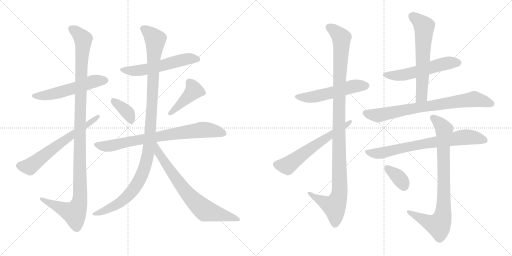
t = 0.00 s
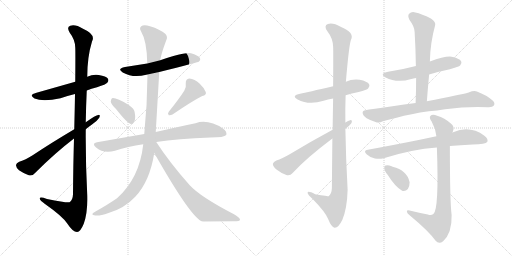
t = 2.93 s
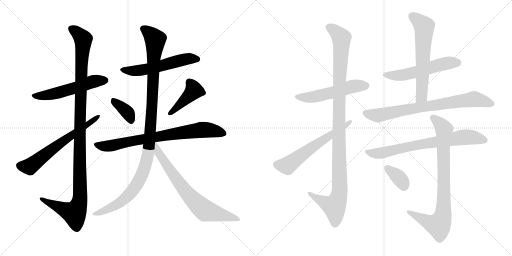
t = 5.85 s
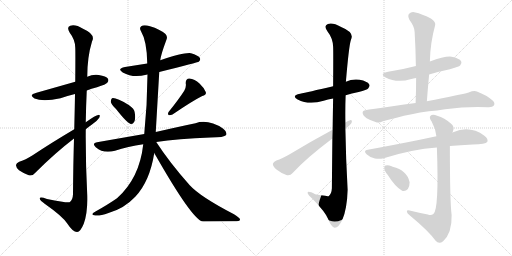
t = 8.78 s
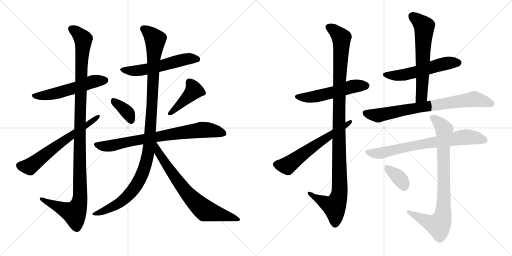
t = 11.71 s
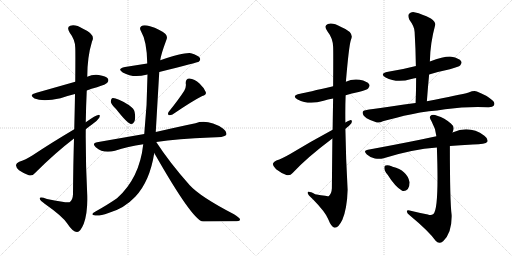
t = 14.63 s

The animated SVG that drew these frames (rendered in a browser with its animation timeline set to each time). Animation: 18 CSS @keyframes rules; one cycle of 14.63 s.

<svg version="1.1" viewBox="0 0 2048 1024" xmlns="http://www.w3.org/2000/svg">
  <g stroke="lightgray" stroke-dasharray="1,1" stroke-width="1" transform="scale(4, 4)">
    <line x1="0" y1="0" x2="256" y2="256"></line>
    <line x1="256" y1="0" x2="0" y2="256"></line>
    <line x1="128" y1="0" x2="128" y2="256"></line>
    <line x1="0" y1="128" x2="256" y2="128"></line>
    <line x1="256" y1="0" x2="512" y2="256"></line>
    <line x1="512" y1="0" x2="256" y2="256"></line>
    <line x1="384" y1="0" x2="384" y2="256"></line>
    <line x1="256" y1="128" x2="512" y2="128"></line>
  </g>
<g transform="scale(1, -1) translate(0, -850)">
   <style type="text/css">
    @keyframes keyframes0 {
      from {
       stroke: black;
       stroke-dashoffset: 546;
       stroke-width: 128;
       }
       64% {
       animation-timing-function: step-end;
       stroke: black;
       stroke-dashoffset: 0;
       stroke-width: 128;
       }
       to {
       stroke: black;
       stroke-width: 1024;
       }
       }
       #make-me-a-hanzi-animation-0 {
         animation: keyframes0 0.694336s both;
         animation-delay: 0.000000s;
         animation-timing-function: linear;
       }
    @keyframes keyframes1 {
      from {
       stroke: black;
       stroke-dashoffset: 1158;
       stroke-width: 128;
       }
       79% {
       animation-timing-function: step-end;
       stroke: black;
       stroke-dashoffset: 0;
       stroke-width: 128;
       }
       to {
       stroke: black;
       stroke-width: 1024;
       }
       }
       #make-me-a-hanzi-animation-1 {
         animation: keyframes1 1.192383s both;
         animation-delay: 0.694336s;
         animation-timing-function: linear;
       }
    @keyframes keyframes2 {
      from {
       stroke: black;
       stroke-dashoffset: 635;
       stroke-width: 128;
       }
       67% {
       animation-timing-function: step-end;
       stroke: black;
       stroke-dashoffset: 0;
       stroke-width: 128;
       }
       to {
       stroke: black;
       stroke-width: 1024;
       }
       }
       #make-me-a-hanzi-animation-2 {
         animation: keyframes2 0.766764s both;
         animation-delay: 1.886719s;
         animation-timing-function: linear;
       }
    @keyframes keyframes3 {
      from {
       stroke: black;
       stroke-dashoffset: 559;
       stroke-width: 128;
       }
       65% {
       animation-timing-function: step-end;
       stroke: black;
       stroke-dashoffset: 0;
       stroke-width: 128;
       }
       to {
       stroke: black;
       stroke-width: 1024;
       }
       }
       #make-me-a-hanzi-animation-3 {
         animation: keyframes3 0.704915s both;
         animation-delay: 2.653483s;
         animation-timing-function: linear;
       }
    @keyframes keyframes4 {
      from {
       stroke: black;
       stroke-dashoffset: 370;
       stroke-width: 128;
       }
       55% {
       animation-timing-function: step-end;
       stroke: black;
       stroke-dashoffset: 0;
       stroke-width: 128;
       }
       to {
       stroke: black;
       stroke-width: 1024;
       }
       }
       #make-me-a-hanzi-animation-4 {
         animation: keyframes4 0.551107s both;
         animation-delay: 3.358398s;
         animation-timing-function: linear;
       }
    @keyframes keyframes5 {
      from {
       stroke: black;
       stroke-dashoffset: 425;
       stroke-width: 128;
       }
       58% {
       animation-timing-function: step-end;
       stroke: black;
       stroke-dashoffset: 0;
       stroke-width: 128;
       }
       to {
       stroke: black;
       stroke-width: 1024;
       }
       }
       #make-me-a-hanzi-animation-5 {
         animation: keyframes5 0.595866s both;
         animation-delay: 3.909505s;
         animation-timing-function: linear;
       }
    @keyframes keyframes6 {
      from {
       stroke: black;
       stroke-dashoffset: 775;
       stroke-width: 128;
       }
       72% {
       animation-timing-function: step-end;
       stroke: black;
       stroke-dashoffset: 0;
       stroke-width: 128;
       }
       to {
       stroke: black;
       stroke-width: 1024;
       }
       }
       #make-me-a-hanzi-animation-6 {
         animation: keyframes6 0.880697s both;
         animation-delay: 4.505371s;
         animation-timing-function: linear;
       }
    @keyframes keyframes7 {
      from {
       stroke: black;
       stroke-dashoffset: 1122;
       stroke-width: 128;
       }
       79% {
       animation-timing-function: step-end;
       stroke: black;
       stroke-dashoffset: 0;
       stroke-width: 128;
       }
       to {
       stroke: black;
       stroke-width: 1024;
       }
       }
       #make-me-a-hanzi-animation-7 {
         animation: keyframes7 1.163086s both;
         animation-delay: 5.386068s;
         animation-timing-function: linear;
       }
    @keyframes keyframes8 {
      from {
       stroke: black;
       stroke-dashoffset: 729;
       stroke-width: 128;
       }
       70% {
       animation-timing-function: step-end;
       stroke: black;
       stroke-dashoffset: 0;
       stroke-width: 128;
       }
       to {
       stroke: black;
       stroke-width: 1024;
       }
       }
       #make-me-a-hanzi-animation-8 {
         animation: keyframes8 0.843262s both;
         animation-delay: 6.549154s;
         animation-timing-function: linear;
       }
    @keyframes keyframes9 {
      from {
       stroke: black;
       stroke-dashoffset: 535;
       stroke-width: 128;
       }
       64% {
       animation-timing-function: step-end;
       stroke: black;
       stroke-dashoffset: 0;
       stroke-width: 128;
       }
       to {
       stroke: black;
       stroke-width: 1024;
       }
       }
       #make-me-a-hanzi-animation-9 {
         animation: keyframes9 0.685384s both;
         animation-delay: 7.392416s;
         animation-timing-function: linear;
       }
    @keyframes keyframes10 {
      from {
       stroke: black;
       stroke-dashoffset: 1115;
       stroke-width: 128;
       }
       78% {
       animation-timing-function: step-end;
       stroke: black;
       stroke-dashoffset: 0;
       stroke-width: 128;
       }
       to {
       stroke: black;
       stroke-width: 1024;
       }
       }
       #make-me-a-hanzi-animation-10 {
         animation: keyframes10 1.157389s both;
         animation-delay: 8.077800s;
         animation-timing-function: linear;
       }
    @keyframes keyframes11 {
      from {
       stroke: black;
       stroke-dashoffset: 607;
       stroke-width: 128;
       }
       66% {
       animation-timing-function: step-end;
       stroke: black;
       stroke-dashoffset: 0;
       stroke-width: 128;
       }
       to {
       stroke: black;
       stroke-width: 1024;
       }
       }
       #make-me-a-hanzi-animation-11 {
         animation: keyframes11 0.743978s both;
         animation-delay: 9.235189s;
         animation-timing-function: linear;
       }
    @keyframes keyframes12 {
      from {
       stroke: black;
       stroke-dashoffset: 552;
       stroke-width: 128;
       }
       64% {
       animation-timing-function: step-end;
       stroke: black;
       stroke-dashoffset: 0;
       stroke-width: 128;
       }
       to {
       stroke: black;
       stroke-width: 1024;
       }
       }
       #make-me-a-hanzi-animation-12 {
         animation: keyframes12 0.699219s both;
         animation-delay: 9.979167s;
         animation-timing-function: linear;
       }
    @keyframes keyframes13 {
      from {
       stroke: black;
       stroke-dashoffset: 625;
       stroke-width: 128;
       }
       67% {
       animation-timing-function: step-end;
       stroke: black;
       stroke-dashoffset: 0;
       stroke-width: 128;
       }
       to {
       stroke: black;
       stroke-width: 1024;
       }
       }
       #make-me-a-hanzi-animation-13 {
         animation: keyframes13 0.758626s both;
         animation-delay: 10.678386s;
         animation-timing-function: linear;
       }
    @keyframes keyframes14 {
      from {
       stroke: black;
       stroke-dashoffset: 767;
       stroke-width: 128;
       }
       71% {
       animation-timing-function: step-end;
       stroke: black;
       stroke-dashoffset: 0;
       stroke-width: 128;
       }
       to {
       stroke: black;
       stroke-width: 1024;
       }
       }
       #make-me-a-hanzi-animation-14 {
         animation: keyframes14 0.874186s both;
         animation-delay: 11.437012s;
         animation-timing-function: linear;
       }
    @keyframes keyframes15 {
      from {
       stroke: black;
       stroke-dashoffset: 735;
       stroke-width: 128;
       }
       71% {
       animation-timing-function: step-end;
       stroke: black;
       stroke-dashoffset: 0;
       stroke-width: 128;
       }
       to {
       stroke: black;
       stroke-width: 1024;
       }
       }
       #make-me-a-hanzi-animation-15 {
         animation: keyframes15 0.848145s both;
         animation-delay: 12.311198s;
         animation-timing-function: linear;
       }
    @keyframes keyframes16 {
      from {
       stroke: black;
       stroke-dashoffset: 839;
       stroke-width: 128;
       }
       73% {
       animation-timing-function: step-end;
       stroke: black;
       stroke-dashoffset: 0;
       stroke-width: 128;
       }
       to {
       stroke: black;
       stroke-width: 1024;
       }
       }
       #make-me-a-hanzi-animation-16 {
         animation: keyframes16 0.932780s both;
         animation-delay: 13.159343s;
         animation-timing-function: linear;
       }
    @keyframes keyframes17 {
      from {
       stroke: black;
       stroke-dashoffset: 355;
       stroke-width: 128;
       }
       54% {
       animation-timing-function: step-end;
       stroke: black;
       stroke-dashoffset: 0;
       stroke-width: 128;
       }
       to {
       stroke: black;
       stroke-width: 1024;
       }
       }
       #make-me-a-hanzi-animation-17 {
         animation: keyframes17 0.538900s both;
         animation-delay: 14.092123s;
         animation-timing-function: linear;
       }
</style>
<path d="M 347.0 488.5 Q 365.0 495.5 388.0 501.5 Q 425.0 513.5 429.0 519.5 Q 436.0 526.5 432.0 535.5 Q 425.0 545.5 395.0 550.5 Q 370.0 553.5 349.0 543.5 L 301.0 523.5 L 146.0 479.5 Q 112.0 470.5 138.0 456.5 Q 172.0 441.5 242.0 457.5 Q 267.0 466.5 300.0 474.5 L 347.0 488.5 Z" fill="lightgray"></path> 
<path d="M 296.0 296.5 Q 293.0 199.5 292.0 73.5 Q 291.0 49.5 278.0 41.5 Q 271.0 37.5 188.0 54.5 Q 157.0 64.5 159.0 55.5 Q 160.0 48.5 180.0 34.5 Q 250.0 -14.5 269.0 -43.5 Q 291.0 -77.5 308.0 -77.5 Q 321.0 -78.5 335.0 -44.5 Q 351.0 -1.5 349.0 68.5 Q 342.0 201.5 343.0 333.5 L 343.0 361.5 Q 344.0 425.5 347.0 488.5 L 349.0 543.5 Q 349.0 622.5 368.0 684.5 Q 384.0 712.5 332.0 735.5 Q 301.0 754.5 281.0 747.5 Q 265.0 741.5 279.0 719.5 Q 300.0 692.5 301.0 660.5 Q 302.0 644.5 301.0 523.5 L 300.0 474.5 Q 299.0 414.5 297.0 333.5 L 296.0 296.5 Z" fill="lightgray"></path> 
<path d="M 297.0 333.5 Q 206.0 279.5 129.0 228.5 Q 98.0 209.5 77.0 203.5 Q 65.0 197.5 64.0 190.5 Q 63.0 181.5 76.0 169.5 Q 95.0 156.5 115.0 149.5 Q 130.0 145.5 139.0 157.5 Q 220.0 238.5 296.0 296.5 L 343.0 333.5 Q 355.0 343.5 368.0 352.5 Q 387.0 364.5 397.0 379.5 Q 403.0 391.5 393.0 390.5 Q 384.0 390.5 343.0 361.5 L 297.0 333.5 Z" fill="lightgray"></path> 
<path d="M 637.0 562.5 Q 793.0 601.5 795.0 603.5 Q 804.0 610.5 799.0 619.5 Q 792.0 629.5 764.0 637.5 Q 737.0 641.5 641.0 609.5 L 589.0 596.5 L 500.0 582.5 Q 466.0 575.5 491.0 560.5 Q 533.0 536.5 585.0 551.5 Q 586.0 552.5 590.0 552.5 L 637.0 562.5 Z" fill="lightgray"></path> 
<path d="M 464.0 414.5 Q 509.0 357.5 523.0 354.5 Q 532.0 353.5 537.0 363.5 Q 543.0 375.5 539.0 399.5 Q 538.0 415.5 515.0 430.5 Q 463.0 461.5 448.0 457.5 Q 444.0 454.5 443.0 443.5 Q 444.0 434.5 464.0 414.5 Z" fill="lightgray"></path> 
<path d="M 737.0 487.5 Q 716.0 454.5 675.0 403.5 Q 669.0 396.5 675.0 389.5 Q 682.0 388.5 690.0 392.5 Q 769.0 446.5 809.0 466.5 Q 827.0 470.5 823.0 482.5 Q 817.0 498.5 798.0 516.5 Q 779.0 534.5 757.0 536.5 Q 742.0 535.5 743.0 516.5 Q 746.0 503.5 737.0 487.5 Z" fill="lightgray"></path> 
<path d="M 625.0 282.5 Q 710.0 295.5 842.0 300.5 Q 897.0 300.5 905.0 310.5 Q 909.0 323.5 893.0 335.5 Q 833.0 374.5 782.0 357.5 Q 719.0 344.5 623.0 322.5 L 577.0 314.5 L 388.0 281.5 Q 366.0 277.5 383.0 261.5 Q 414.0 234.5 460.0 247.5 Q 511.0 265.5 573.0 273.5 L 625.0 282.5 Z" fill="lightgray"></path> 
<path d="M 573.0 273.5 Q 558.0 137.5 468.0 57.5 Q 432.0 32.5 382.0 4.5 Q 369.0 -2.5 369.0 -6.5 Q 370.0 -10.5 381.0 -11.5 Q 397.0 -14.5 434.0 -1.5 Q 497.0 16.5 541.0 63.5 Q 599.0 124.5 617.0 238.5 L 623.0 322.5 L 637.0 562.5 L 641.0 609.5 Q 644.0 633.5 665.0 689.5 Q 672.0 702.5 662.0 714.5 Q 640.0 733.5 600.0 745.5 Q 575.0 752.5 565.0 745.5 Q 556.0 738.5 564.0 725.5 Q 588.0 685.5 589.0 596.5 L 590.0 552.5 Q 589.0 431.5 577.0 314.5 L 573.0 273.5 Z" fill="lightgray"></path> 
<path d="M 617.0 238.5 Q 767.0 -25.5 810.0 -35.5 Q 811.0 -34.5 813.0 -35.5 Q 879.0 -34.5 935.0 -34.5 Q 960.0 -34.5 960.0 -28.5 Q 961.0 -21.5 936.0 -6.5 Q 801.0 63.5 759.0 109.5 Q 678.0 200.5 625.0 282.5 C 609.0 307.5 587.0 291.5 617.0 238.5 Z" fill="lightgray"></path> 
<path d="M 1382.5 469.5 Q 1406.5 476.5 1434.5 482.5 Q 1468.5 491.5 1472.5 496.5 Q 1481.5 505.5 1476.5 513.5 Q 1469.5 525.5 1438.5 531.5 Q 1408.5 535.5 1383.5 523.5 L 1332.5 505.5 Q 1229.5 481.5 1200.5 475.5 Q 1163.5 468.5 1190.5 452.5 Q 1235.5 428.5 1294.5 447.5 Q 1310.5 453.5 1332.5 456.5 L 1382.5 469.5 Z" fill="lightgray"></path> 
<path d="M 1329.5 296.5 Q 1328.5 208.5 1327.5 97.5 Q 1326.5 75.5 1314.5 65.5 Q 1313.5 65.5 1260.5 73.5 Q 1229.5 89.5 1230.5 78.5 Q 1231.5 71.5 1250.5 54.5 Q 1301.5 2.5 1312.5 -25.5 Q 1325.5 -58.5 1338.5 -60.5 Q 1353.5 -61.5 1369.5 -28.5 Q 1388.5 17.5 1390.5 91.5 Q 1383.5 212.5 1381.5 335.5 L 1381.5 360.5 Q 1380.5 415.5 1382.5 469.5 L 1383.5 523.5 Q 1395.5 665.5 1403.5 690.5 Q 1419.5 720.5 1364.5 742.5 Q 1330.5 761.5 1311.5 754.5 Q 1293.5 747.5 1309.5 725.5 Q 1331.5 697.5 1332.5 663.5 Q 1333.5 647.5 1332.5 505.5 L 1332.5 456.5 Q 1331.5 401.5 1330.5 331.5 L 1329.5 296.5 Z" fill="lightgray"></path> 
<path d="M 1330.5 331.5 Q 1239.5 282.5 1160.5 234.5 Q 1127.5 215.5 1105.5 208.5 Q 1093.5 202.5 1091.5 195.5 Q 1090.5 186.5 1104.5 173.5 Q 1123.5 158.5 1145.5 150.5 Q 1160.5 146.5 1170.5 158.5 Q 1225.5 218.5 1329.5 296.5 L 1381.5 335.5 Q 1396.5 345.5 1405.5 357.5 Q 1411.5 370.5 1400.5 369.5 Q 1393.5 368.5 1381.5 360.5 L 1330.5 331.5 Z" fill="lightgray"></path> 
<path d="M 1716.5 552.5 Q 1755.5 564.5 1799.5 573.5 Q 1835.5 583.5 1840.5 588.5 Q 1849.5 597.5 1844.5 605.5 Q 1837.5 617.5 1806.5 623.5 Q 1779.5 626.5 1719.5 604.5 C 1691.5 594.5 1668.5 586.5 1663.5 585.5 Q 1660.5 586.5 1659.5 585.5 Q 1610.5 572.5 1552.5 563.5 Q 1515.5 556.5 1542.5 540.5 Q 1587.5 516.5 1645.5 534.5 Q 1652.5 537.5 1664.5 538.5 L 1716.5 552.5 Z" fill="lightgray"></path> 
<path d="M 1707.5 445.5 Q 1711.5 500.5 1716.5 552.5 L 1719.5 604.5 Q 1720.5 676.5 1740.5 749.5 Q 1744.5 761.5 1723.5 776.5 Q 1686.5 795.5 1661.5 800.5 Q 1645.5 804.5 1636.5 795.5 Q 1629.5 788.5 1637.5 771.5 Q 1658.5 743.5 1658.5 722.5 Q 1662.5 656.5 1663.5 585.5 L 1664.5 538.5 Q 1664.5 490.5 1662.5 438.5 C 1661.5 408.5 1705.5 415.5 1707.5 445.5 Z" fill="lightgray"></path> 
<path d="M 1715.5 405.5 Q 1748.5 408.5 1780.5 413.5 Q 1870.5 425.5 1951.5 421.5 Q 1970.5 420.5 1975.5 428.5 Q 1981.5 438.5 1970.5 448.5 Q 1945.5 470.5 1907.5 484.5 Q 1895.5 488.5 1874.5 480.5 Q 1841.5 471.5 1707.5 445.5 L 1662.5 438.5 Q 1466.5 411.5 1462.5 409.5 Q 1450.5 408.5 1450.5 399.5 Q 1450.5 389.5 1466.5 377.5 Q 1481.5 368.5 1507.5 360.5 Q 1517.5 357.5 1531.5 365.5 Q 1541.5 369.5 1586.5 379.5 Q 1643.5 395.5 1715.5 405.5 Z" fill="lightgray"></path> 
<path d="M 1799.5 266.5 Q 1839.5 270.5 1891.5 272.5 Q 1942.5 272.5 1949.5 283.5 Q 1953.5 295.5 1937.5 307.5 Q 1879.5 349.5 1812.5 321.5 Q 1809.5 321.5 1809.5 320.5 L 1745.5 305.5 Q 1712.5 299.5 1679.5 291.5 Q 1585.5 272.5 1471.5 251.5 Q 1450.5 248.5 1467.5 232.5 Q 1480.5 220.5 1499.5 216.5 Q 1518.5 212.5 1534.5 217.5 Q 1648.5 253.5 1747.5 260.5 L 1799.5 266.5 Z" fill="lightgray"></path> 
<path d="M 1711.5 -7.5 Q 1674.5 -0.5 1638.5 8.5 Q 1626.5 11.5 1627.5 3.5 Q 1628.5 -3.5 1638.5 -10.5 Q 1714.5 -73.5 1742.5 -112.5 Q 1755.5 -128.5 1772.5 -114.5 Q 1808.5 -81.5 1806.5 -9.5 Q 1799.5 44.5 1799.5 266.5 L 1809.5 320.5 Q 1810.5 323.5 1811.5 324.5 Q 1820.5 343.5 1803.5 356.5 Q 1778.5 378.5 1748.5 387.5 Q 1729.5 394.5 1721.5 386.5 Q 1715.5 379.5 1726.5 364.5 Q 1742.5 336.5 1745.5 305.5 L 1747.5 260.5 Q 1756.5 11.5 1733.5 -5.5 Q 1724.5 -12.5 1711.5 -7.5 Z" fill="lightgray"></path> 
<path d="M 1550.5 151.5 Q 1580.5 103.5 1608.5 87.5 Q 1621.5 83.5 1631.5 94.5 Q 1638.5 104.5 1638.5 121.5 Q 1628.5 169.5 1570.5 183.5 Q 1567.5 184.5 1566.5 185.5 Q 1551.5 191.5 1542.5 188.5 Q 1536.5 188.5 1537.5 176.5 Q 1537.5 166.5 1550.5 151.5 Z" fill="lightgray"></path> 
      <clipPath id="make-me-a-hanzi-clip-0">
      <path d="M 347.0 488.5 Q 365.0 495.5 388.0 501.5 Q 425.0 513.5 429.0 519.5 Q 436.0 526.5 432.0 535.5 Q 425.0 545.5 395.0 550.5 Q 370.0 553.5 349.0 543.5 L 301.0 523.5 L 146.0 479.5 Q 112.0 470.5 138.0 456.5 Q 172.0 441.5 242.0 457.5 Q 267.0 466.5 300.0 474.5 L 347.0 488.5 Z" fill="lightgray"></path>
      </clipPath>
      <path clip-path="url(#make-me-a-hanzi-clip-0)" d="M 139.0 468.5 L 211.0 473.5 L 365.0 522.5 L 421.0 529.5 " fill="none" id="make-me-a-hanzi-animation-0" stroke-dasharray="418 836" stroke-linecap="round"></path>

      <clipPath id="make-me-a-hanzi-clip-1">
      <path d="M 296.0 296.5 Q 293.0 199.5 292.0 73.5 Q 291.0 49.5 278.0 41.5 Q 271.0 37.5 188.0 54.5 Q 157.0 64.5 159.0 55.5 Q 160.0 48.5 180.0 34.5 Q 250.0 -14.5 269.0 -43.5 Q 291.0 -77.5 308.0 -77.5 Q 321.0 -78.5 335.0 -44.5 Q 351.0 -1.5 349.0 68.5 Q 342.0 201.5 343.0 333.5 L 343.0 361.5 Q 344.0 425.5 347.0 488.5 L 349.0 543.5 Q 349.0 622.5 368.0 684.5 Q 384.0 712.5 332.0 735.5 Q 301.0 754.5 281.0 747.5 Q 265.0 741.5 279.0 719.5 Q 300.0 692.5 301.0 660.5 Q 302.0 644.5 301.0 523.5 L 300.0 474.5 Q 299.0 414.5 297.0 333.5 L 296.0 296.5 Z" fill="lightgray"></path>
      </clipPath>
      <path clip-path="url(#make-me-a-hanzi-clip-1)" d="M 288.0 732.5 L 328.0 701.5 L 333.0 686.5 L 324.0 560.5 L 317.0 41.5 L 309.0 16.5 L 294.0 -1.5 L 165.0 53.5 " fill="none" id="make-me-a-hanzi-animation-1" stroke-dasharray="1030 2060" stroke-linecap="round"></path>

      <clipPath id="make-me-a-hanzi-clip-2">
      <path d="M 297.0 333.5 Q 206.0 279.5 129.0 228.5 Q 98.0 209.5 77.0 203.5 Q 65.0 197.5 64.0 190.5 Q 63.0 181.5 76.0 169.5 Q 95.0 156.5 115.0 149.5 Q 130.0 145.5 139.0 157.5 Q 220.0 238.5 296.0 296.5 L 343.0 333.5 Q 355.0 343.5 368.0 352.5 Q 387.0 364.5 397.0 379.5 Q 403.0 391.5 393.0 390.5 Q 384.0 390.5 343.0 361.5 L 297.0 333.5 Z" fill="lightgray"></path>
      </clipPath>
      <path clip-path="url(#make-me-a-hanzi-clip-2)" d="M 76.0 188.5 L 122.0 186.5 L 391.0 383.5 " fill="none" id="make-me-a-hanzi-animation-2" stroke-dasharray="507 1014" stroke-linecap="round"></path>

      <clipPath id="make-me-a-hanzi-clip-3">
      <path d="M 637.0 562.5 Q 793.0 601.5 795.0 603.5 Q 804.0 610.5 799.0 619.5 Q 792.0 629.5 764.0 637.5 Q 737.0 641.5 641.0 609.5 L 589.0 596.5 L 500.0 582.5 Q 466.0 575.5 491.0 560.5 Q 533.0 536.5 585.0 551.5 Q 586.0 552.5 590.0 552.5 L 637.0 562.5 Z" fill="lightgray"></path>
      </clipPath>
      <path clip-path="url(#make-me-a-hanzi-clip-3)" d="M 493.0 572.5 L 518.0 566.5 L 570.0 570.5 L 753.0 615.5 L 790.0 612.5 " fill="none" id="make-me-a-hanzi-animation-3" stroke-dasharray="431 862" stroke-linecap="round"></path>

      <clipPath id="make-me-a-hanzi-clip-4">
      <path d="M 464.0 414.5 Q 509.0 357.5 523.0 354.5 Q 532.0 353.5 537.0 363.5 Q 543.0 375.5 539.0 399.5 Q 538.0 415.5 515.0 430.5 Q 463.0 461.5 448.0 457.5 Q 444.0 454.5 443.0 443.5 Q 444.0 434.5 464.0 414.5 Z" fill="lightgray"></path>
      </clipPath>
      <path clip-path="url(#make-me-a-hanzi-clip-4)" d="M 452.0 448.5 L 513.0 397.5 L 525.0 365.5 " fill="none" id="make-me-a-hanzi-animation-4" stroke-dasharray="242 484" stroke-linecap="round"></path>

      <clipPath id="make-me-a-hanzi-clip-5">
      <path d="M 737.0 487.5 Q 716.0 454.5 675.0 403.5 Q 669.0 396.5 675.0 389.5 Q 682.0 388.5 690.0 392.5 Q 769.0 446.5 809.0 466.5 Q 827.0 470.5 823.0 482.5 Q 817.0 498.5 798.0 516.5 Q 779.0 534.5 757.0 536.5 Q 742.0 535.5 743.0 516.5 Q 746.0 503.5 737.0 487.5 Z" fill="lightgray"></path>
      </clipPath>
      <path clip-path="url(#make-me-a-hanzi-clip-5)" d="M 758.0 520.5 L 776.0 488.5 L 681.0 396.5 " fill="none" id="make-me-a-hanzi-animation-5" stroke-dasharray="297 594" stroke-linecap="round"></path>

      <clipPath id="make-me-a-hanzi-clip-6">
      <path d="M 625.0 282.5 Q 710.0 295.5 842.0 300.5 Q 897.0 300.5 905.0 310.5 Q 909.0 323.5 893.0 335.5 Q 833.0 374.5 782.0 357.5 Q 719.0 344.5 623.0 322.5 L 577.0 314.5 L 388.0 281.5 Q 366.0 277.5 383.0 261.5 Q 414.0 234.5 460.0 247.5 Q 511.0 265.5 573.0 273.5 L 625.0 282.5 Z" fill="lightgray"></path>
      </clipPath>
      <path clip-path="url(#make-me-a-hanzi-clip-6)" d="M 386.0 271.5 L 410.0 265.5 L 447.0 268.5 L 541.0 289.5 L 805.0 330.5 L 835.0 330.5 L 897.0 316.5 " fill="none" id="make-me-a-hanzi-animation-6" stroke-dasharray="647 1294" stroke-linecap="round"></path>

      <clipPath id="make-me-a-hanzi-clip-7">
      <path d="M 573.0 273.5 Q 558.0 137.5 468.0 57.5 Q 432.0 32.5 382.0 4.5 Q 369.0 -2.5 369.0 -6.5 Q 370.0 -10.5 381.0 -11.5 Q 397.0 -14.5 434.0 -1.5 Q 497.0 16.5 541.0 63.5 Q 599.0 124.5 617.0 238.5 L 623.0 322.5 L 637.0 562.5 L 641.0 609.5 Q 644.0 633.5 665.0 689.5 Q 672.0 702.5 662.0 714.5 Q 640.0 733.5 600.0 745.5 Q 575.0 752.5 565.0 745.5 Q 556.0 738.5 564.0 725.5 Q 588.0 685.5 589.0 596.5 L 590.0 552.5 Q 589.0 431.5 577.0 314.5 L 573.0 273.5 Z" fill="lightgray"></path>
      </clipPath>
      <path clip-path="url(#make-me-a-hanzi-clip-7)" d="M 574.0 735.5 L 621.0 691.5 L 602.0 331.5 L 589.0 215.5 L 557.0 128.5 L 519.0 74.5 L 463.0 30.5 L 376.0 -7.5 " fill="none" id="make-me-a-hanzi-animation-7" stroke-dasharray="994 1988" stroke-linecap="round"></path>

      <clipPath id="make-me-a-hanzi-clip-8">
      <path d="M 617.0 238.5 Q 767.0 -25.5 810.0 -35.5 Q 811.0 -34.5 813.0 -35.5 Q 879.0 -34.5 935.0 -34.5 Q 960.0 -34.5 960.0 -28.5 Q 961.0 -21.5 936.0 -6.5 Q 801.0 63.5 759.0 109.5 Q 678.0 200.5 625.0 282.5 C 609.0 307.5 587.0 291.5 617.0 238.5 Z" fill="lightgray"></path>
      </clipPath>
      <path clip-path="url(#make-me-a-hanzi-clip-8)" d="M 624.0 274.5 L 651.0 209.5 L 744.0 82.5 L 796.0 28.5 L 822.0 8.5 L 955.0 -27.5 " fill="none" id="make-me-a-hanzi-animation-8" stroke-dasharray="601 1202" stroke-linecap="round"></path>

      <clipPath id="make-me-a-hanzi-clip-9">
      <path d="M 1382.5 469.5 Q 1406.5 476.5 1434.5 482.5 Q 1468.5 491.5 1472.5 496.5 Q 1481.5 505.5 1476.5 513.5 Q 1469.5 525.5 1438.5 531.5 Q 1408.5 535.5 1383.5 523.5 L 1332.5 505.5 Q 1229.5 481.5 1200.5 475.5 Q 1163.5 468.5 1190.5 452.5 Q 1235.5 428.5 1294.5 447.5 Q 1310.5 453.5 1332.5 456.5 L 1382.5 469.5 Z" fill="lightgray"></path>
      </clipPath>
      <path clip-path="url(#make-me-a-hanzi-clip-9)" d="M 1192.5 465.5 L 1252.5 462.5 L 1418.5 506.5 L 1465.5 507.5 " fill="none" id="make-me-a-hanzi-animation-9" stroke-dasharray="407 814" stroke-linecap="round"></path>

      <clipPath id="make-me-a-hanzi-clip-10">
      <path d="M 1329.5 296.5 Q 1328.5 208.5 1327.5 97.5 Q 1326.5 75.5 1314.5 65.5 Q 1313.5 65.5 1260.5 73.5 Q 1229.5 89.5 1230.5 78.5 Q 1231.5 71.5 1250.5 54.5 Q 1301.5 2.5 1312.5 -25.5 Q 1325.5 -58.5 1338.5 -60.5 Q 1353.5 -61.5 1369.5 -28.5 Q 1388.5 17.5 1390.5 91.5 Q 1383.5 212.5 1381.5 335.5 L 1381.5 360.5 Q 1380.5 415.5 1382.5 469.5 L 1383.5 523.5 Q 1395.5 665.5 1403.5 690.5 Q 1419.5 720.5 1364.5 742.5 Q 1330.5 761.5 1311.5 754.5 Q 1293.5 747.5 1309.5 725.5 Q 1331.5 697.5 1332.5 663.5 Q 1333.5 647.5 1332.5 505.5 L 1332.5 456.5 Q 1331.5 401.5 1330.5 331.5 L 1329.5 296.5 Z" fill="lightgray"></path>
      </clipPath>
      <path clip-path="url(#make-me-a-hanzi-clip-10)" d="M 1317.5 739.5 L 1334.5 731.5 L 1365.5 697.5 L 1355.5 405.5 L 1358.5 83.5 L 1337.5 24.5 L 1248.5 67.5 L 1247.5 74.5 L 1236.5 75.5 " fill="none" id="make-me-a-hanzi-animation-10" stroke-dasharray="987 1974" stroke-linecap="round"></path>

      <clipPath id="make-me-a-hanzi-clip-11">
      <path d="M 1330.5 331.5 Q 1239.5 282.5 1160.5 234.5 Q 1127.5 215.5 1105.5 208.5 Q 1093.5 202.5 1091.5 195.5 Q 1090.5 186.5 1104.5 173.5 Q 1123.5 158.5 1145.5 150.5 Q 1160.5 146.5 1170.5 158.5 Q 1225.5 218.5 1329.5 296.5 L 1381.5 335.5 Q 1396.5 345.5 1405.5 357.5 Q 1411.5 370.5 1400.5 369.5 Q 1393.5 368.5 1381.5 360.5 L 1330.5 331.5 Z" fill="lightgray"></path>
      </clipPath>
      <path clip-path="url(#make-me-a-hanzi-clip-11)" d="M 1102.5 193.5 L 1149.5 187.5 L 1398.5 361.5 " fill="none" id="make-me-a-hanzi-animation-11" stroke-dasharray="479 958" stroke-linecap="round"></path>

      <clipPath id="make-me-a-hanzi-clip-12">
      <path d="M 1716.5 552.5 Q 1755.5 564.5 1799.5 573.5 Q 1835.5 583.5 1840.5 588.5 Q 1849.5 597.5 1844.5 605.5 Q 1837.5 617.5 1806.5 623.5 Q 1779.5 626.5 1719.5 604.5 C 1691.5 594.5 1668.5 586.5 1663.5 585.5 Q 1660.5 586.5 1659.5 585.5 Q 1610.5 572.5 1552.5 563.5 Q 1515.5 556.5 1542.5 540.5 Q 1587.5 516.5 1645.5 534.5 Q 1652.5 537.5 1664.5 538.5 L 1716.5 552.5 Z" fill="lightgray"></path>
      </clipPath>
      <path clip-path="url(#make-me-a-hanzi-clip-12)" d="M 1544.5 553.5 L 1567.5 548.5 L 1617.5 551.5 L 1754.5 590.5 L 1833.5 599.5 " fill="none" id="make-me-a-hanzi-animation-12" stroke-dasharray="424 848" stroke-linecap="round"></path>

      <clipPath id="make-me-a-hanzi-clip-13">
      <path d="M 1707.5 445.5 Q 1711.5 500.5 1716.5 552.5 L 1719.5 604.5 Q 1720.5 676.5 1740.5 749.5 Q 1744.5 761.5 1723.5 776.5 Q 1686.5 795.5 1661.5 800.5 Q 1645.5 804.5 1636.5 795.5 Q 1629.5 788.5 1637.5 771.5 Q 1658.5 743.5 1658.5 722.5 Q 1662.5 656.5 1663.5 585.5 L 1664.5 538.5 Q 1664.5 490.5 1662.5 438.5 C 1661.5 408.5 1705.5 415.5 1707.5 445.5 Z" fill="lightgray"></path>
      </clipPath>
      <path clip-path="url(#make-me-a-hanzi-clip-13)" d="M 1648.5 786.5 L 1696.5 744.5 L 1686.5 465.5 L 1669.5 445.5 " fill="none" id="make-me-a-hanzi-animation-13" stroke-dasharray="497 994" stroke-linecap="round"></path>

      <clipPath id="make-me-a-hanzi-clip-14">
      <path d="M 1715.5 405.5 Q 1748.5 408.5 1780.5 413.5 Q 1870.5 425.5 1951.5 421.5 Q 1970.5 420.5 1975.5 428.5 Q 1981.5 438.5 1970.5 448.5 Q 1945.5 470.5 1907.5 484.5 Q 1895.5 488.5 1874.5 480.5 Q 1841.5 471.5 1707.5 445.5 L 1662.5 438.5 Q 1466.5 411.5 1462.5 409.5 Q 1450.5 408.5 1450.5 399.5 Q 1450.5 389.5 1466.5 377.5 Q 1481.5 368.5 1507.5 360.5 Q 1517.5 357.5 1531.5 365.5 Q 1541.5 369.5 1586.5 379.5 Q 1643.5 395.5 1715.5 405.5 Z" fill="lightgray"></path>
      </clipPath>
      <path clip-path="url(#make-me-a-hanzi-clip-14)" d="M 1462.5 397.5 L 1513.5 388.5 L 1650.5 418.5 L 1889.5 453.5 L 1964.5 435.5 " fill="none" id="make-me-a-hanzi-animation-14" stroke-dasharray="639 1278" stroke-linecap="round"></path>

      <clipPath id="make-me-a-hanzi-clip-15">
      <path d="M 1799.5 266.5 Q 1839.5 270.5 1891.5 272.5 Q 1942.5 272.5 1949.5 283.5 Q 1953.5 295.5 1937.5 307.5 Q 1879.5 349.5 1812.5 321.5 Q 1809.5 321.5 1809.5 320.5 L 1745.5 305.5 Q 1712.5 299.5 1679.5 291.5 Q 1585.5 272.5 1471.5 251.5 Q 1450.5 248.5 1467.5 232.5 Q 1480.5 220.5 1499.5 216.5 Q 1518.5 212.5 1534.5 217.5 Q 1648.5 253.5 1747.5 260.5 L 1799.5 266.5 Z" fill="lightgray"></path>
      </clipPath>
      <path clip-path="url(#make-me-a-hanzi-clip-15)" d="M 1469.5 242.5 L 1524.5 238.5 L 1843.5 300.5 L 1891.5 300.5 L 1940.5 288.5 " fill="none" id="make-me-a-hanzi-animation-15" stroke-dasharray="607 1214" stroke-linecap="round"></path>

      <clipPath id="make-me-a-hanzi-clip-16">
      <path d="M 1711.5 -7.5 Q 1674.5 -0.5 1638.5 8.5 Q 1626.5 11.5 1627.5 3.5 Q 1628.5 -3.5 1638.5 -10.5 Q 1714.5 -73.5 1742.5 -112.5 Q 1755.5 -128.5 1772.5 -114.5 Q 1808.5 -81.5 1806.5 -9.5 Q 1799.5 44.5 1799.5 266.5 L 1809.5 320.5 Q 1810.5 323.5 1811.5 324.5 Q 1820.5 343.5 1803.5 356.5 Q 1778.5 378.5 1748.5 387.5 Q 1729.5 394.5 1721.5 386.5 Q 1715.5 379.5 1726.5 364.5 Q 1742.5 336.5 1745.5 305.5 L 1747.5 260.5 Q 1756.5 11.5 1733.5 -5.5 Q 1724.5 -12.5 1711.5 -7.5 Z" fill="lightgray"></path>
      </clipPath>
      <path clip-path="url(#make-me-a-hanzi-clip-16)" d="M 1730.5 380.5 L 1776.5 333.5 L 1770.5 -19.5 L 1751.5 -49.5 L 1718.5 -40.5 L 1634.5 2.5 " fill="none" id="make-me-a-hanzi-animation-16" stroke-dasharray="711 1422" stroke-linecap="round"></path>

      <clipPath id="make-me-a-hanzi-clip-17">
      <path d="M 1550.5 151.5 Q 1580.5 103.5 1608.5 87.5 Q 1621.5 83.5 1631.5 94.5 Q 1638.5 104.5 1638.5 121.5 Q 1628.5 169.5 1570.5 183.5 Q 1567.5 184.5 1566.5 185.5 Q 1551.5 191.5 1542.5 188.5 Q 1536.5 188.5 1537.5 176.5 Q 1537.5 166.5 1550.5 151.5 Z" fill="lightgray"></path>
      </clipPath>
      <path clip-path="url(#make-me-a-hanzi-clip-17)" d="M 1548.5 178.5 L 1599.5 135.5 L 1615.5 107.5 " fill="none" id="make-me-a-hanzi-animation-17" stroke-dasharray="227 454" stroke-linecap="round"></path>

</g>
</svg>
